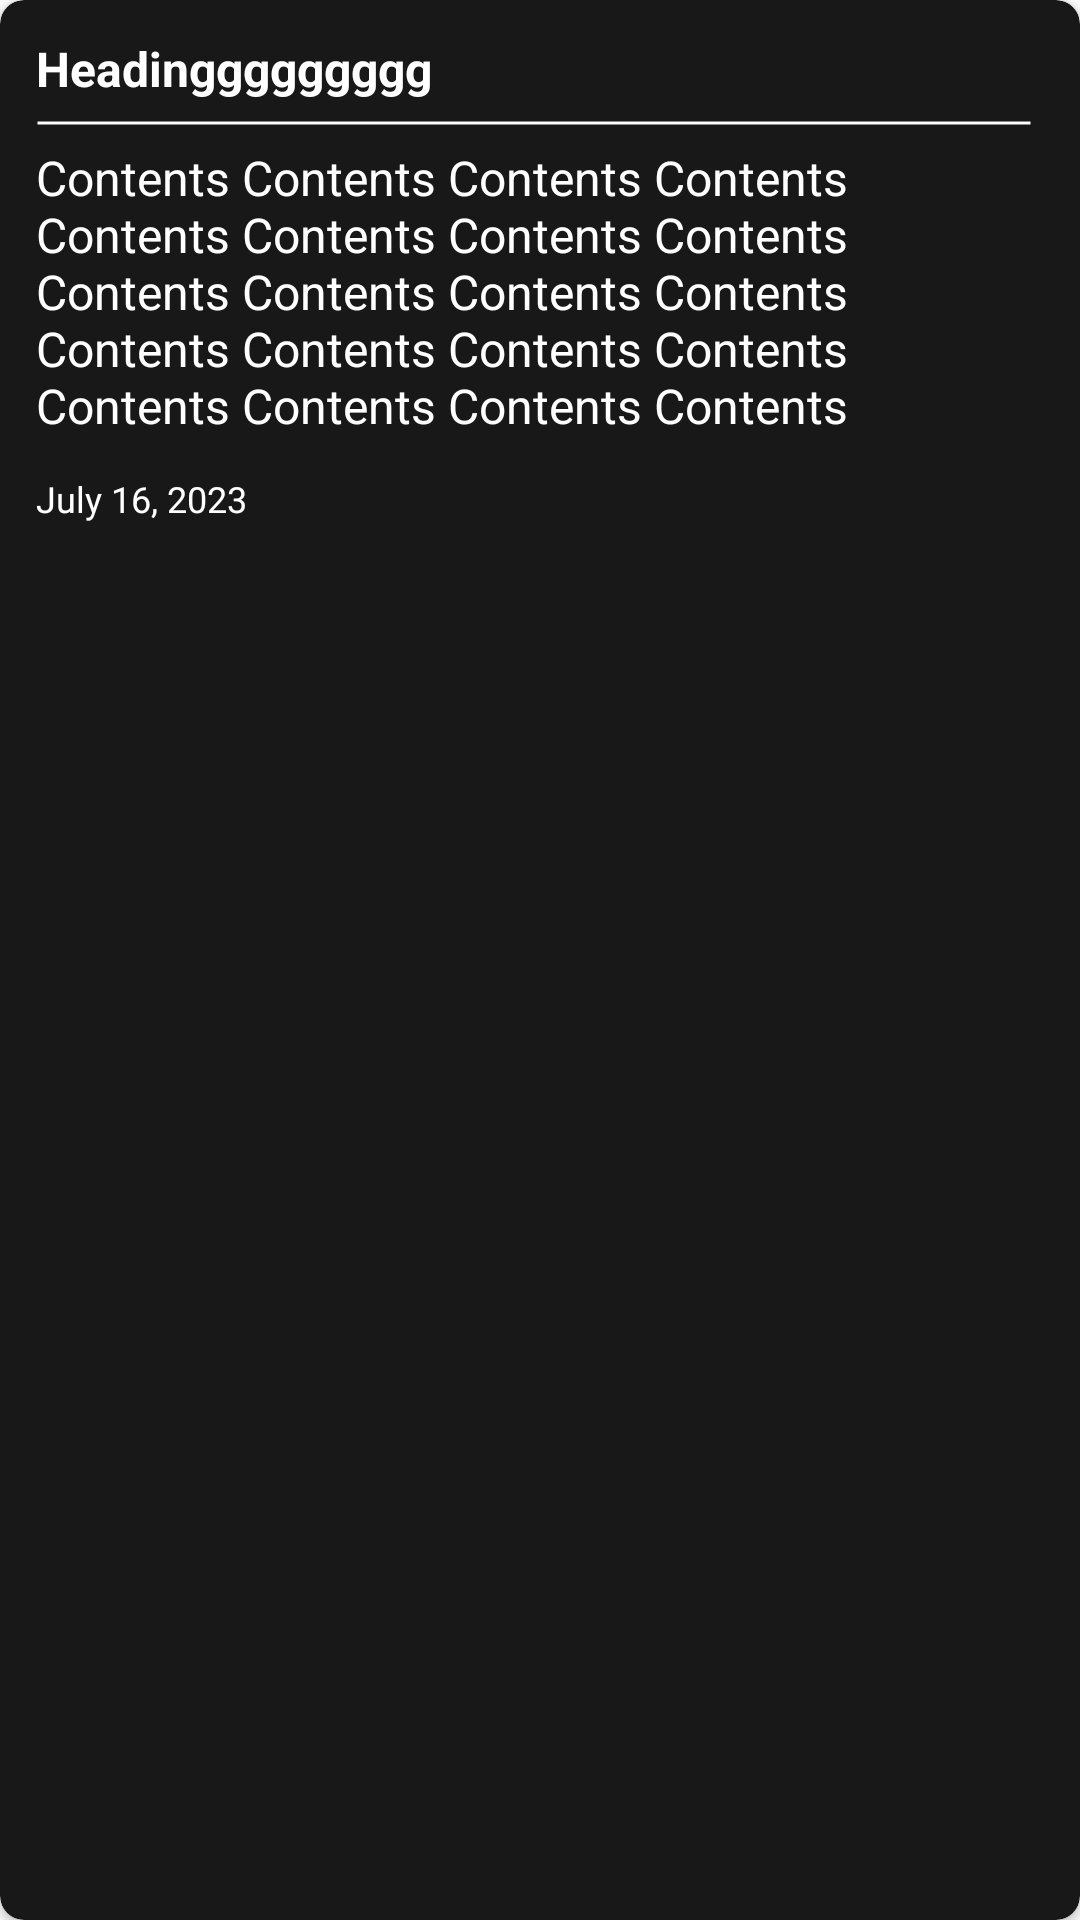

The Android layout XML behind this screen, and the referenced resources:
<!-- AndroidManifest.xml: application theme Theme.Note -->
<!-- res/layout/view_item_note.xml -->
<?xml version="1.0" encoding="utf-8"?>
<androidx.cardview.widget.CardView xmlns:android="http://schemas.android.com/apk/res/android"
    xmlns:app="http://schemas.android.com/apk/res-auto"
    android:layout_width="180dp"
    android:layout_height="wrap_content"
    android:layout_marginBottom="@dimen/margin_card_medium_2"
    android:backgroundTint="@color/colorPrimary"
    app:cardCornerRadius="@dimen/margin_medium">

    <RelativeLayout
        android:layout_width="match_parent"
        android:layout_height="match_parent"
        android:orientation="vertical">

        <TextView
            android:id="@+id/tvTitle"
            android:layout_width="match_parent"
            android:layout_height="wrap_content"
            android:padding="@dimen/margin_card_medium_2"
            android:layout_marginEnd="@dimen/margin_medium_2"
            android:singleLine="true"
            android:text="Headinggggggggg"
            android:textColor="@color/white"
            android:textSize="@dimen/text_regular_2x"
            android:textStyle="bold" />

        <ImageView
            android:id="@+id/ivPin"
            android:layout_width="44dp"
            android:layout_height="44dp"
            android:visibility="gone"
            android:paddingTop="@dimen/margin_card_medium"
            android:paddingEnd="@dimen/margin_small"
            android:paddingBottom="@dimen/margin_card_medium_2"
            android:layout_alignParentEnd="true"
            android:src="@drawable/ic_pin"/>

        <ImageView
            android:id="@+id/line"
            android:layout_width="match_parent"
            android:layout_height="2dp"
            android:layout_below="@id/tvTitle"
            android:layout_marginTop="@dimen/margin_card_medium_n"
            android:layout_marginBottom="@dimen/margin_card_medium_n"
            android:paddingStart="@dimen/margin_card_medium_2"
            android:paddingEnd="@dimen/margin_medium_2"
            android:src="@drawable/background_line_white" />

        <TextView
            android:id="@+id/tvContent"
            android:layout_width="match_parent"
            android:layout_height="wrap_content"
            android:layout_below="@id/line"
            android:maxLines="5"
            android:padding="@dimen/margin_card_medium_2"
            android:text="Contents Contents Contents Contents Contents Contents Contents Contents Contents Contents Contents Contents Contents Contents Contents Contents Contents Contents Contents Contents Contents Contents Contents Contents Contents Contents Contents Contents Contents Contents "
            android:textColor="@color/white"
            android:textSize="@dimen/text_regular_2x" />

        <TextView
            android:id="@+id/tvDate"
            android:layout_width="match_parent"
            android:layout_height="wrap_content"
            android:layout_below="@id/tvContent"
            android:maxLines="5"
            android:paddingStart="@dimen/margin_card_medium_2"
            android:paddingEnd="@dimen/margin_medium_2"
            android:paddingBottom="@dimen/margin_medium_2"
            android:text="July 16, 2023"
            android:textColor="@color/white"
            android:textSize="@dimen/text_small" />

        <ImageView
            android:id="@+id/ivChecked"
            android:layout_width="@dimen/margin_xxlarge"
            android:layout_height="@dimen/margin_xxlarge"
            android:padding="@dimen/margin_card_medium_2"
            android:layout_alignParentBottom="true"
            android:layout_alignParentEnd="true"
            android:src="@drawable/ic_checked"
            android:visibility="invisible"/>

    </RelativeLayout>

</androidx.cardview.widget.CardView>
<!-- resources referenced by this layout -->
<resources>
  <color name="colorPrimary">#181818</color>
  <color name="white">#FFFFFFFF</color>
  <dimen name="margin_card_medium">6dp</dimen>
  <dimen name="margin_card_medium_2">12dp</dimen>
  <dimen name="margin_card_medium_n">-6dp</dimen>
  <dimen name="margin_medium">8dp</dimen>
  <dimen name="margin_medium_2">16dp</dimen>
  <dimen name="margin_small">4dp</dimen>
  <dimen name="margin_xxlarge">48dp</dimen>
  <dimen name="text_regular_2x">16sp</dimen>
  <dimen name="text_small">12sp</dimen>
  <!-- drawable background_line_white (drawable) -->
  <?xml version="1.0" encoding="utf-8"?>
  <shape xmlns:android="http://schemas.android.com/apk/res/android"
      android:shape="line">
  
      <stroke
          android:color="@color/white"
          android:dashWidth="20px"
          android:width="1dp"/>
  </shape>
  <!-- drawable ic_checked: png bitmap (drawable, 5476 bytes) -->
  <!-- drawable ic_pin: png bitmap (drawable, 3427 bytes) -->
  <style name="Theme.Note" parent="Theme.MaterialComponents.DayNight.NoActionBar">
          
          <item name="colorPrimary">@color/colorPrimary</item>
          
          <item name="colorSecondary">@color/teal_200</item>
          <item name="colorSecondaryVariant">@color/teal_700</item>
          <item name="colorOnSecondary">@color/black</item>
          
          <item name="android:statusBarColor">@android:color/black</item>
          
      </style>
  <color name="teal_200">#FF03DAC5</color>
  <color name="teal_700">#FF018786</color>
  <color name="black">#0D0D0D</color>
</resources>
